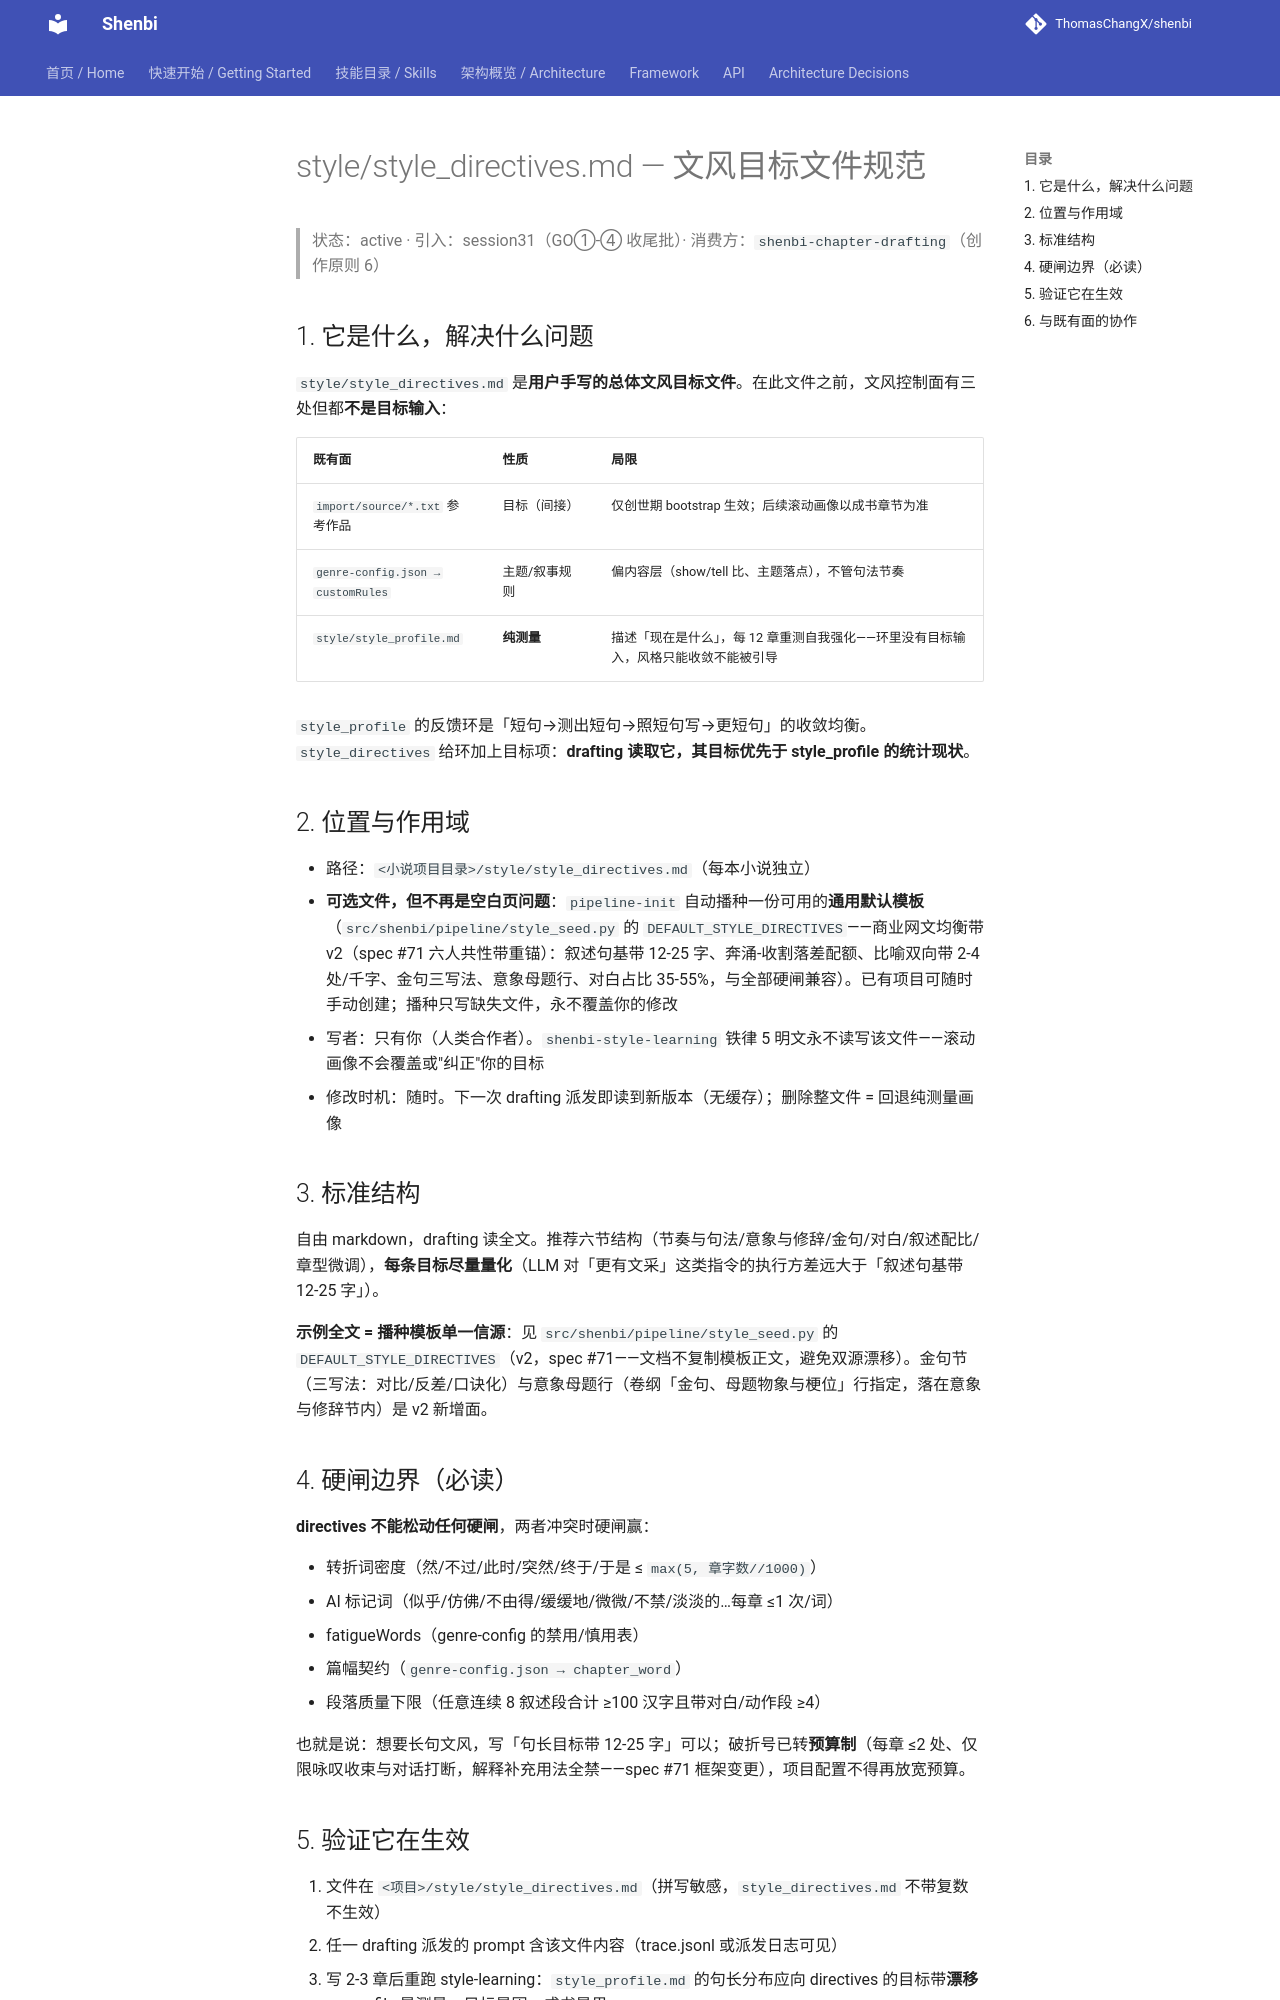

repository: ThomasChangX/shenbi · page: framework/style-directives/index.html · generator: mkdocs

# style/style_directives.md — 文风目标文件规范

> 状态：active · 引入：session31（GO①-④ 收尾批）· 消费方：`shenbi-chapter-drafting`（创作原则 6）

## 1. 它是什么，解决什么问题

`style/style_directives.md` 是**用户手写的总体文风目标文件**。在此文件之前，文风控制面有三处但都**不是目标输入**：

| 既有面 | 性质 | 局限 |
|---|---|---|
| `import/source/*.txt` 参考作品 | 目标（间接） | 仅创世期 bootstrap 生效；后续滚动画像以成书章节为准 |
| `genre-config.json → customRules` | 主题/叙事规则 | 偏内容层（show/tell 比、主题落点），不管句法节奏 |
| `style/style_profile.md` | **纯测量** | 描述「现在是什么」，每 12 章重测自我强化——环里没有目标输入，风格只能收敛不能被引导 |

`style_profile` 的反馈环是「短句→测出短句→照短句写→更短句」的收敛均衡。`style_directives` 给环加上目标项：**drafting 读取它，其目标优先于 style_profile 的统计现状**。

## 2. 位置与作用域

- 路径：`<小说项目目录>/style/style_directives.md`（每本小说独立）
- **可选文件，但不再是空白页问题**：`pipeline-init` 自动播种一份可用的**通用默认模板**（`src/shenbi/pipeline/style_seed.py` 的 `DEFAULT_STYLE_DIRECTIVES`——商业网文均衡带 v2（spec #71 六人共性带重锚）：叙述句基带 12-25 字、奔涌-收割落差配额、比喻双向带 2-4 处/千字、金句三写法、意象母题行、对白占比 35-55%，与全部硬闸兼容）。已有项目可随时手动创建；播种只写缺失文件，永不覆盖你的修改
- 写者：只有你（人类合作者）。`shenbi-style-learning` 铁律 5 明文永不读写该文件——滚动画像不会覆盖或"纠正"你的目标
- 修改时机：随时。下一次 drafting 派发即读到新版本（无缓存）；删除整文件 = 回退纯测量画像

## 3. 标准结构

自由 markdown，drafting 读全文。推荐六节结构（节奏与句法/意象与修辞/金句/对白/叙述配比/章型微调），**每条目标尽量量化**（LLM 对「更有文采」这类指令的执行方差远大于「叙述句基带 12-25 字」）。

**示例全文 = 播种模板单一信源**：见 `src/shenbi/pipeline/style_seed.py` 的 `DEFAULT_STYLE_DIRECTIVES`（v2，spec #71——文档不复制模板正文，避免双源漂移）。金句节（三写法：对比/反差/口诀化）与意象母题行（卷纲「金句、母题物象与梗位」行指定，落在意象与修辞节内）是 v2 新增面。

## 4. 硬闸边界（必读）

**directives 不能松动任何硬闸**，两者冲突时硬闸赢：

- 转折词密度（然/不过/此时/突然/终于/于是 ≤ `max(5, 章字数//1000)`）
- AI 标记词（似乎/仿佛/不由得/缓缓地/微微/不禁/淡淡的…每章 ≤1 次/词）
- fatigueWords（genre-config 的禁用/慎用表）
- 篇幅契约（`genre-config.json → chapter_word`）
- 段落质量下限（任意连续 8 叙述段合计 ≥100 汉字且带对白/动作段 ≥4）

也就是说：想要长句文风，写「句长目标带 12-25 字」可以；破折号已转**预算制**（每章 ≤2 处、仅限咏叹收束与对话打断，解释补充用法全禁——spec #71 框架变更），项目配置不得再放宽预算。
